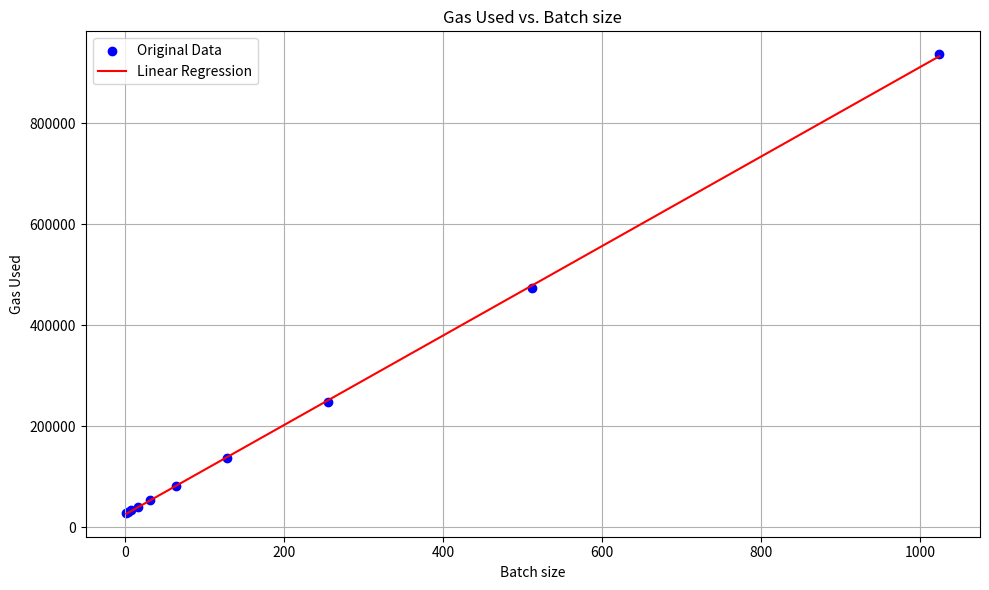
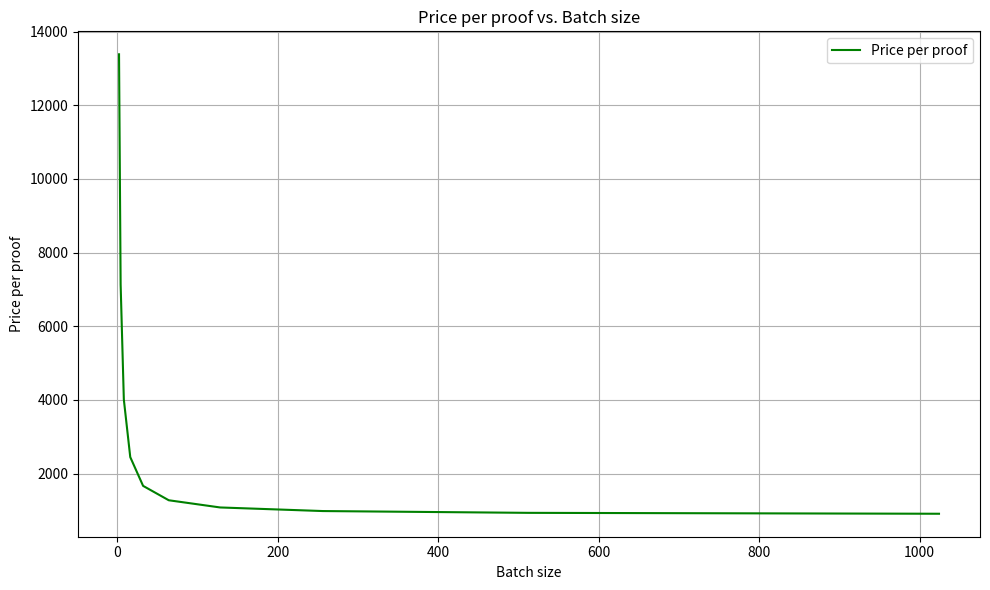

Write Python code to recreate these figures, in order.
import matplotlib.pyplot as plt
import numpy as np
from scipy.stats import linregress

# Original data
### For merkle Tree
N = np.array([2, 4, 8, 16, 32, 64, 128, 256, 512, 1024])
gasUsed = np.array([28323, 30155, 33692, 40641, 54422, 81896, 136874, 247349, 473752, 936605])
# N = np.array([2, 4, 8, 16, 32, 64, 128])
# gasUsed = np.array([28323, 30155, 33692, 40641, 54422, 81896, 136874])
### Per signature
# N = np.array([1, 2, 4])
# gasUsed = np.array([33893, 39351, 50256])

# Perform linear regression
slope, intercept, r_value, p_value, std_err = linregress(N, gasUsed)

# Generate predicted gasUsed values for the regression line
gasUsed_pred = intercept + slope * N

# Print the slope and intercept in y = mx + b
print(f'y = {slope}x + {intercept}')
print(f'R-squared: {r_value**2}')
print(f'p-value: {p_value}')
print(f'Standard Error: {std_err}')

# Calculate price per N
price_per_N = gasUsed_pred / N

# Plotting the linear regression
plt.figure(figsize=(10, 6))
plt.scatter(N, gasUsed, color='blue', marker='o', label='Original Data')
plt.plot(N, gasUsed_pred, color='red', label='Linear Regression')
plt.xlabel('Batch size')
plt.ylabel('Gas Used')
plt.title('Gas Used vs. Batch size')
plt.legend()
plt.grid(True)
plt.tight_layout()
plt.show()

# Plotting price per N
plt.figure(figsize=(10, 6))
plt.plot(N, price_per_N, color='green', label='Price per proof')
plt.xlabel('Batch size')
plt.ylabel('Price per proof')
plt.title('Price per proof vs. Batch size')
plt.legend()
plt.grid(True)
plt.tight_layout()
plt.show()
